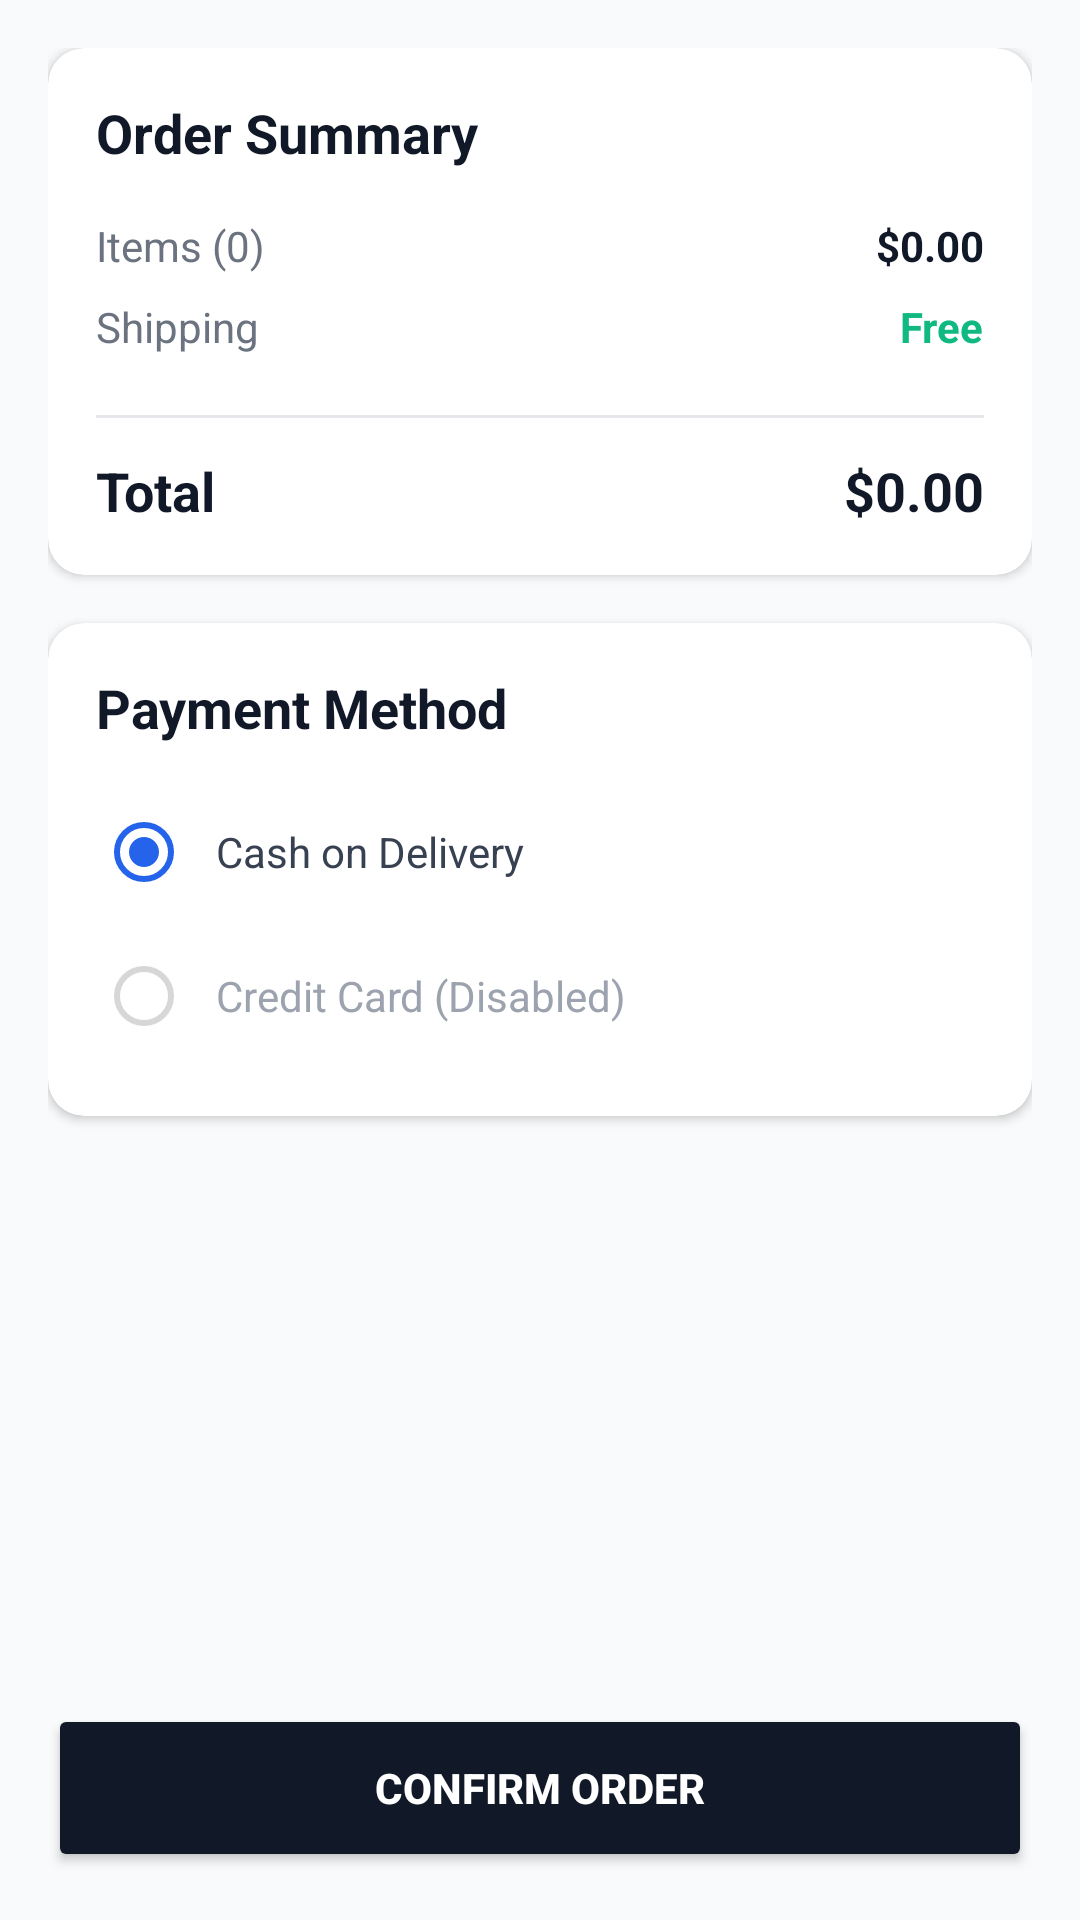

Reconstruct the res/layout file that produces this screen, plus the resources it refers to.
<!-- AndroidManifest.xml: application theme Theme.ShopMobile -->
<!-- res/layout/activity_checkout.xml -->
<?xml version="1.0" encoding="utf-8"?>
<androidx.constraintlayout.widget.ConstraintLayout xmlns:android="http://schemas.android.com/apk/res/android"
    xmlns:app="http://schemas.android.com/apk/res-auto"
    android:layout_width="match_parent"
    android:layout_height="match_parent"
    android:background="#F9FAFB"
    android:padding="16dp">

    <ScrollView
        android:layout_width="0dp"
        android:layout_height="0dp"
        android:fillViewport="true"
        app:layout_constraintTop_toTopOf="parent"
        app:layout_constraintBottom_toTopOf="@id/btn_confirm_order"
        app:layout_constraintStart_toStartOf="parent"
        app:layout_constraintEnd_toEndOf="parent"
        android:layout_marginBottom="16dp">

        <LinearLayout
            android:layout_width="match_parent"
            android:layout_height="wrap_content"
            android:orientation="vertical">

            <androidx.cardview.widget.CardView
                android:id="@+id/card_summary"
                android:layout_width="match_parent"
                android:layout_height="wrap_content"
                app:cardCornerRadius="12dp"
                app:cardElevation="2dp">

                <LinearLayout
                    android:layout_width="match_parent"
                    android:layout_height="wrap_content"
                    android:orientation="vertical"
                    android:padding="16dp">

                    <TextView
                        android:layout_width="wrap_content"
                        android:layout_height="wrap_content"
                        android:text="Order Summary"
                        android:textSize="18sp"
                        android:textStyle="bold"
                        android:textColor="#111827"
                        android:layout_marginBottom="16dp"/>

                    <LinearLayout
                        android:layout_width="match_parent"
                        android:layout_height="wrap_content"
                        android:orientation="horizontal"
                        android:layout_marginBottom="8dp">

                        <TextView
                            android:id="@+id/summary_items_count"
                            android:layout_width="0dp"
                            android:layout_height="wrap_content"
                            android:layout_weight="1"
                            android:text="Items (0)"
                            android:textColor="#6B7280"/>

                        <TextView
                            android:id="@+id/summary_subtotal"
                            android:layout_width="wrap_content"
                            android:layout_height="wrap_content"
                            android:text="$0.00"
                            android:textColor="#111827"
                            android:textStyle="bold"/>
                    </LinearLayout>

                    <LinearLayout
                        android:layout_width="match_parent"
                        android:layout_height="wrap_content"
                        android:orientation="horizontal"
                        android:layout_marginBottom="8dp">

                        <TextView
                            android:layout_width="0dp"
                            android:layout_height="wrap_content"
                            android:layout_weight="1"
                            android:text="Shipping"
                            android:textColor="#6B7280"/>

                        <TextView
                            android:layout_width="wrap_content"
                            android:layout_height="wrap_content"
                            android:text="Free"
                            android:textColor="#10B981"
                            android:textStyle="bold"/>
                    </LinearLayout>

                    <View
                        android:layout_width="match_parent"
                        android:layout_height="1dp"
                        android:background="#E5E7EB"
                        android:layout_marginVertical="12dp"/>

                    <LinearLayout
                        android:layout_width="match_parent"
                        android:layout_height="wrap_content"
                        android:orientation="horizontal">

                        <TextView
                            android:layout_width="0dp"
                            android:layout_height="wrap_content"
                            android:layout_weight="1"
                            android:text="Total"
                            android:textSize="18sp"
                            android:textStyle="bold"
                            android:textColor="#111827"/>

                        <TextView
                            android:id="@+id/summary_total"
                            android:layout_width="wrap_content"
                            android:layout_height="wrap_content"
                            android:text="$0.00"
                            android:textSize="18sp"
                            android:textStyle="bold"
                            android:textColor="#111827"/>
                    </LinearLayout>

                </LinearLayout>
            </androidx.cardview.widget.CardView>

            <androidx.cardview.widget.CardView
                android:id="@+id/card_payment"
                android:layout_width="match_parent"
                android:layout_height="wrap_content"
                app:cardCornerRadius="12dp"
                app:cardElevation="2dp"
                android:layout_marginTop="16dp">

                <LinearLayout
                    android:layout_width="match_parent"
                    android:layout_height="wrap_content"
                    android:orientation="vertical"
                    android:padding="16dp">

                    <TextView
                        android:layout_width="wrap_content"
                        android:layout_height="wrap_content"
                        android:text="Payment Method"
                        android:textSize="18sp"
                        android:textStyle="bold"
                        android:textColor="#111827"
                        android:layout_marginBottom="12dp"/>

                    <RadioGroup
                        android:layout_width="match_parent"
                        android:layout_height="wrap_content">

                        <RadioButton
                            android:layout_width="match_parent"
                            android:layout_height="wrap_content"
                            android:text="Cash on Delivery"
                            android:checked="true"
                            android:textColor="#374151"
                            android:paddingStart="8dp"/>
                        
                        <RadioButton
                            android:layout_width="match_parent"
                            android:layout_height="wrap_content"
                            android:text="Credit Card (Disabled)"
                            android:enabled="false"
                            android:textColor="#9CA3AF"
                            android:paddingStart="8dp"/>
                    </RadioGroup>

                </LinearLayout>
            </androidx.cardview.widget.CardView>

        </LinearLayout>
    </ScrollView>

    <Button
        android:id="@+id/btn_confirm_order"
        android:layout_width="match_parent"
        android:layout_height="56dp"
        android:text="Confirm Order"
        android:backgroundTint="#111827"
        android:textColor="#FFFFFF"
        android:textStyle="bold"
        app:layout_constraintBottom_toBottomOf="parent"/>

</androidx.constraintlayout.widget.ConstraintLayout>
<!-- resources referenced by this layout -->
<resources>
  <style name="Theme.ShopMobile" parent="Theme.MaterialComponents.DayNight.DarkActionBar">
          <item name="colorPrimary">#111827</item>
          <item name="colorPrimaryVariant">#000000</item>
          <item name="colorOnPrimary">#FFFFFF</item>
          <item name="colorSecondary">#2563EB</item>
          <item name="colorOnSecondary">#FFFFFF</item>
          <item name="android:statusBarColor">?attr/colorPrimaryVariant</item>
      </style>
</resources>
